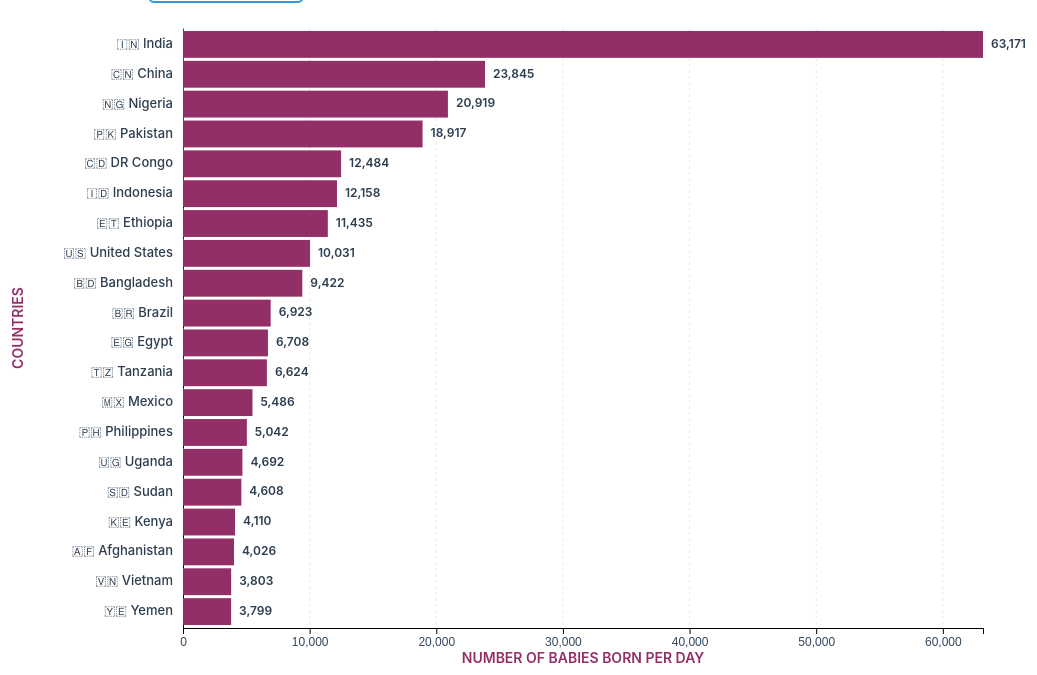
D3 v7 page, settled after 480 driven frames (8 s of simulated time); the page loaded 1 data file(s).


// ── birthsPerDay.js
// Chart configuration
const config = {
  margin: { top: 20, right: 80, bottom: 40, left: 180 },
  width: 800,
  height: 600,
  batchSize: 20
};

// Global variables
let allData = [];
let currentBatch = 0;
let chart, xScale, yScale, tooltip;

// Initialize the application
function init() {
  setupTooltip();
  loadData();
}

// Setup tooltip element
function setupTooltip() {
  tooltip = d3.select('#tooltip');
}

// Load and parse CSV data
async function loadData() {
  try {
    const data = await d3.csv('files/data.csv');

    // Parse and clean the data
    allData = data.map(d => ({
      sequence: +d['#'],
      region: d.Region,
      flag: d.Flags,
      country: d.Country,
      births: parseFloat(d['Number of Births Per Day'].replace(/,/g, '')) // Remove commas and convert to number
    }));

    d3.select('#loadingMessage').style('display', 'none');
    setupBatchSelector();
    initializeChart();
    updateChart();

  } catch (error) {
    console.error('Error loading data:', error);
    showError('Failed to load data. Please check if the CSV file exists at "files/data.csv"');
  }
}

// Show error message
function showError(message) {
  d3.select('#loadingMessage').style('display', 'none');
  d3.select('#errorMessage')
      .style('display', 'block')
      .text(message);
}

// Setup batch selector dropdown
function setupBatchSelector() {
  const batchSelect = d3.select('#batchSelect');
  const totalBatches = Math.ceil(allData.length / config.batchSize);

  // Create batch options
  for (let i = 0; i < totalBatches; i++) {
    const startIndex = i * config.batchSize + 1;
    const endIndex = Math.min((i + 1) * config.batchSize, allData.length);

    batchSelect.append('option')
        .attr('value', i)
        .text(`Countries ${startIndex}-${endIndex}`);
  }

  // Add event listener for batch changes
  batchSelect.on('change', function() {
    currentBatch = +this.value;
    updateChart();
  });

  updateBatchInfo();
}

// Update batch information display
function updateBatchInfo() {
  const startIndex = currentBatch * config.batchSize + 1;
  const endIndex = Math.min((currentBatch + 1) * config.batchSize, allData.length);
  d3.select('#batchInfo').text(`Showing ranks ${startIndex}-${endIndex} of ${allData.length}`);
}

// Initialize the chart structure
function initializeChart() {
  const svg = d3.select('#chart')
      .attr('width', config.width + config.margin.left + config.margin.right)
      .attr('height', config.height + config.margin.top + config.margin.bottom);

  chart = svg.append('g')
      .attr('transform', `translate(${config.margin.left},${config.margin.top})`);

  // Initialize scales
  xScale = d3.scaleLinear()
      .range([0, config.width]);

  yScale = d3.scaleBand()
      .range([0, config.height])
      .padding(0.1);

  // Add axis groups
  chart.append('g')
      .attr('class', 'x-axis')
      .attr('transform', `translate(0,${config.height})`);

  chart.append('g')
      .attr('class', 'y-axis');

  // Add grid lines container
  chart.append('g')
      .attr('class', 'grid-lines');

  // Add axis titles
  chart.append('text')
      .attr('class', 'axis-title')
      .attr('transform', 'rotate(-90)')
      .attr('y', 0 - config.margin.left + 20)
      .attr('x', 0 - (config.height / 2))
      .style('text-anchor', 'middle')
      .text('Countries');

  chart.append('text')
      .attr('class', 'axis-title')
      .attr('transform', `translate(${config.width / 2}, ${config.height + config.margin.bottom - 5})`)
      .style('text-anchor', 'middle')
      .text('Number of babies born per day');
}

// Update chart with current batch data
function updateChart() {
  // Get current batch data
  const startIndex = currentBatch * config.batchSize;
  const endIndex = startIndex + config.batchSize;
  const batchData = allData.slice(startIndex, endIndex);

  // Update scales
  xScale.domain([0, d3.max(batchData, d => d.births)]);
  yScale.domain(batchData.map(d => d.country));

  // Update axes
  const xAxisTicks = xScale.ticks(5);

  chart.select('.x-axis')
      .transition()
      .duration(750)
      .call(d3.axisBottom(xScale)
          .tickFormat(d => d3.format(',')(d))
          .ticks(5))
      .selectAll('text')
      .attr('class', 'axis-text');

  chart.select('.y-axis')
      .transition()
      .duration(750)
      .call(d3.axisLeft(yScale).tickSize(0))
      .selectAll('text')
      .remove(); // Remove default y-axis labels, we'll add custom ones

  // Update grid lines
  const gridLines = chart.select('.grid-lines')
      .selectAll('.grid-line')
      .data(xAxisTicks);

  gridLines.exit().remove();

  gridLines.enter()
      .append('line')
      .attr('class', 'grid-line')
      .merge(gridLines)
      .transition()
      .duration(750)
      .attr('x1', d => xScale(d))
      .attr('x2', d => xScale(d))
      .attr('y1', 0)
      .attr('y2', config.height);

  // Update bars
  const bars = chart.selectAll('.bar')
      .data(batchData, d => d.country);

  // Remove old bars
  bars.exit()
      .transition()
      .duration(500)
      .attr('width', 0)
      .remove();

  // Add new bars
  const barsEnter = bars.enter()
      .append('rect')
      .attr('class', 'bar')
      .attr('x', 0)
      .attr('y', d => yScale(d.country))
      .attr('height', yScale.bandwidth())
      .attr('width', 0);

  // Update all bars
  bars.merge(barsEnter)
      .on('mouseover', handleMouseOver)
      .on('mousemove', handleMouseMove)
      .on('mouseout', handleMouseOut)
      .transition()
      .duration(750)
      .attr('y', d => yScale(d.country))
      .attr('height', yScale.bandwidth())
      .attr('width', d => xScale(d.births));

  // Update country labels (flag + country name)
  const labels = chart.selectAll('.country-label')
      .data(batchData, d => d.country);

  labels.exit().remove();

  const labelsEnter = labels.enter()
      .append('text')
      .attr('class', 'country-label')
      .attr('x', -10)
      .attr('text-anchor', 'end')
      .attr('dominant-baseline', 'middle');

  labels.merge(labelsEnter)
      .transition()
      .duration(750)
      .attr('y', d => yScale(d.country) + yScale.bandwidth() / 2)
      .text(d => `${d.flag} ${d.country}`);

  // Update value labels at the end of bars
  const valueLabels = chart.selectAll('.value-label')
      .data(batchData, d => d.country);

  valueLabels.exit().remove();

  const valueLabelsEnter = valueLabels.enter()
      .append('text')
      .attr('class', 'value-label')
      .attr('y', d => yScale(d.country) + yScale.bandwidth() / 2)
      .attr('dominant-baseline', 'middle')
      .attr('x', 0);

  valueLabels.merge(valueLabelsEnter)
      .transition()
      .duration(750)
      .attr('y', d => yScale(d.country) + yScale.bandwidth() / 2)
      .attr('x', d => xScale(d.births) + 8)
      .text(d => d3.format(',')(d.births));

  updateBatchInfo();
}

// Mouse event handlers for tooltip
function handleMouseOver(event, d) {
  // Show tooltip
  tooltip.classed('show', true)
      .html(`
                    <div style="font-weight: 600; margin-bottom: 8px;">
                        ${d.flag} ${d.country}
                    </div>
                    <div style="margin-bottom: 4px;">
                        <strong>Births per day:</strong> ${d3.format(',')(d.births)}
                    </div>
                    <div style="margin-bottom: 4px;">
                        <strong>Region:</strong> ${d.region}
                    </div>
                    <div style="color: #bdc3c7;">
                        <strong>Global rank:</strong> #${d.sequence}
                    </div>
                `);
}

function handleMouseMove(event) {
  // Position tooltip near cursor
  const [mouseX, mouseY] = d3.pointer(event, document.body);
  tooltip
      .style('left', (mouseX + 15) + 'px')
      .style('top', (mouseY - 10) + 'px');
}

function handleMouseOut() {
  // Hide tooltip
  tooltip.classed('show', false);
}

// Start the application
init();


### data: files/data.csv
?#, Region, Flags, Country, Number of Births Per Day
1, Asia, 🇮🇳, India, 63,171
2, Asia, 🇨🇳, China, 23,845
3, Africa, 🇳🇬, Nigeria, 20,919
4, Asia, 🇵🇰, Pakistan, 18,917
5, Africa, 🇨🇩, DR Congo, 12,484
6, Asia, 🇮🇩, Indonesia, 12,158
7, Africa, 🇪🇹, Ethiopia, 11,435
8, Northern America, 🇺🇸, United States, 10,031
9, Asia, 🇧🇩, Bangladesh, 9,422
10, South America, 🇧🇷, Brazil, 6,923
11, Africa, 🇪🇬, Egypt, 6,708
12, Africa, 🇹🇿, Tanzania, 6,624
13, Northern America, 🇲🇽, Mexico, 5,486
14, Asia, 🇵🇭, Philippines, 5,042
15, Africa, 🇺🇬, Uganda, 4,692
16, Africa, 🇸🇩, Sudan, 4,608
17, Africa, 🇰🇪, Kenya, 4,110
18, Asia, 🇦🇫, Afghanistan, 4,026
19, Asia, 🇻🇳, Vietnam, 3,803
20, Asia, 🇾🇪, Yemen, 3,799
21, Africa, 🇦🇴, Angola, 3,785
22, Europe, 🇷🇺, Russian Federation, 3,556
23, Africa, 🇲🇿, Mozambique, 3,455
24, Africa, 🇿🇦, South Africa, 3,251
25, Asia, 🇮🇷, Iran, 3,211
26, Asia, 🇮🇶, Iraq, 3,178
27, Africa, 🇳🇪, Niger, 3,002
28, Asia, 🇹🇷, Turkey, 2,937
29, Africa, 🇲🇬, Madagascar, 2,743
30, Africa, 🇨🇮, Côte d'Ivoire, 2,731
31, Africa, 🇨🇲, Cameroon, 2,623
32, Africa, 🇲🇱, Mali, 2,607
33, Asia, 🇺🇿, Uzbekistan, 2,585
34, Africa, 🇩🇿, Algeria, 2,482
35, Asia, 🇲🇽, Myanmar, 2,476
36, Africa, 🇬🇭, Ghana, 2,435
37, Africa, 🇹🇩, Chad, 2,242
38, Africa, 🇸🇴, Somalia, 2,161
39, Asia, 🇯🇵, Japan, 2,054
40, Africa, 🇧🇫, Burkina Faso, 1,997
41, Europe, 🇩🇪, Germany, 1,970
42, South America, 🇨🇴, Colombia, 1,932
43, Europe, 🇬🇧, United Kingdom, 1,887
44, Africa, 🇿🇲, Zambia, 1,878
45, Africa, 🇲🇼, Malawi, 1,814
46, Europe, 🇫🇷, France, 1,750
47, Africa, 🇲🇦, Morocco, 1,725
48, Asia, 🇹🇭, Thailand, 1,620
49, Asia, 🇳🇵, Nepal, 1,574
50, Asia, 🇸🇦, Saudi Arabia, 1,497
51, South America, 🇵🇪, Peru, 1,479
52, Africa, 🇸🇳, Senegal, 1,457
53, Asia, 🇸🇾, Syria, 1,430
54, South America, 🇦🇷, Argentina, 1,380
55, Africa, 🇿🇼, Zimbabwe, 1,361
56, Africa, 🇬🇫, Guinea, 1,336
57, Africa, 🇧🇯, Benin, 1,310
58, Africa, 🇧🇮, Burundi, 1,263
59, Asia, 🇲🇾, Malaysia, 1,194
60, South America, 🇻🇪, Venezuela, 1,170
... 40 more rows